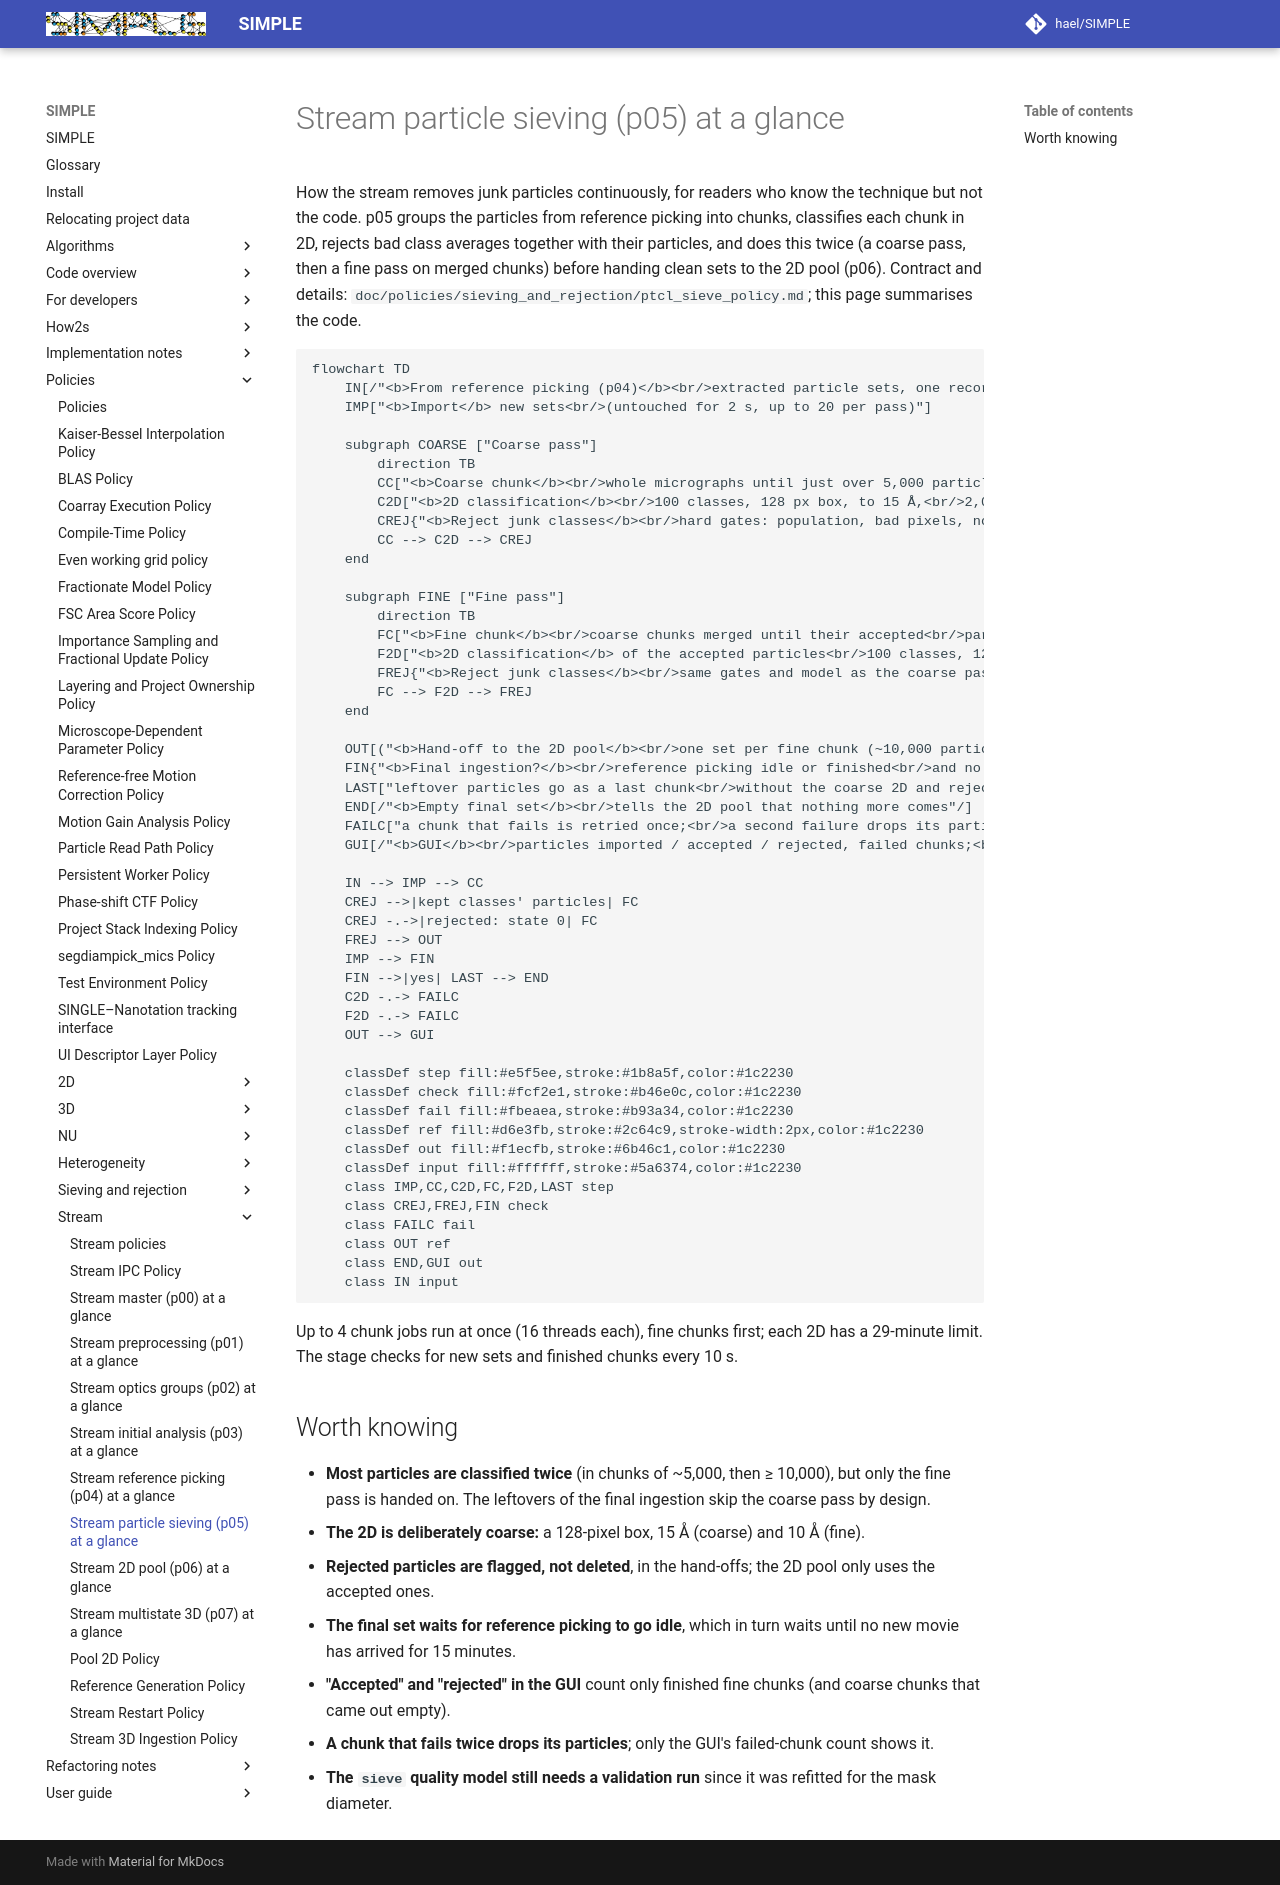

repository: hael/SIMPLE · page: policies/stream/p05_overview.html · generator: mkdocs

# Stream particle sieving (p05) at a glance

How the stream removes junk particles continuously, for readers who know the technique but not the
code. p05 groups the particles from reference picking into chunks, classifies each chunk in 2D,
rejects bad class averages together with their particles, and does this twice (a coarse pass,
then a fine pass on merged chunks) before handing clean sets to the 2D pool (p06). Contract and
details: `doc/policies/sieving_and_rejection/ptcl_sieve_policy.md`; this page summarises the code.

```mermaid
flowchart TD
    IN[/"<b>From reference picking (p04)</b><br/>extracted particle sets, one record per micrograph;<br/>the mask diameter measured from the picking references"/]
    IMP["<b>Import</b> new sets<br/>(untouched for 2 s, up to 20 per pass)"]

    subgraph COARSE ["Coarse pass"]
        direction TB
        CC["<b>Coarse chunk</b><br/>whole micrographs until just over 5,000 particles"]
        C2D["<b>2D classification</b><br/>100 classes, 128 px box, to 15 Å,<br/>2,000 particles sampled per iteration"]
        CREJ{"<b>Reject junk classes</b><br/>hard gates: population, bad pixels, no object,<br/>object outside the mask;<br/>then the quality model (keep if p ≥ 0.25)<br/>and a size-compatibility filter"}
        CC --> C2D --> CREJ
    end

    subgraph FINE ["Fine pass"]
        direction TB
        FC["<b>Fine chunk</b><br/>coarse chunks merged until their accepted<br/>particles pass 10,000"]
        F2D["<b>2D classification</b> of the accepted particles<br/>100 classes, 128 px box, to 10 Å,<br/>10,000 sampled per iteration"]
        FREJ{"<b>Reject junk classes</b><br/>same gates and model as the coarse pass"}
        FC --> F2D --> FREJ
    end

    OUT[("<b>Hand-off to the 2D pool</b><br/>one set per fine chunk (~10,000 particles):<br/>all particles, rejected ones flagged (not deleted),<br/>class table, newest optics groups")]
    FIN{"<b>Final ingestion?</b><br/>reference picking idle or finished<br/>and no new sets since"}
    LAST["leftover particles go as a last chunk<br/>without the coarse 2D and rejection;<br/>then a last fine chunk below 10,000"]
    END[/"<b>Empty final set</b><br/>tells the 2D pool that nothing more comes"/]
    FAILC["a chunk that fails is retried once;<br/>a second failure drops its particles"]
    GUI[/"<b>GUI</b><br/>particles imported / accepted / rejected, failed chunks;<br/>the latest chunk's class averages with resolution,<br/>population and selection"/]

    IN --> IMP --> CC
    CREJ -->|kept classes' particles| FC
    CREJ -.->|rejected: state 0| FC
    FREJ --> OUT
    IMP --> FIN
    FIN -->|yes| LAST --> END
    C2D -.-> FAILC
    F2D -.-> FAILC
    OUT --> GUI

    classDef step fill:#e5f5ee,stroke:#1b8a5f,color:#1c2230
    classDef check fill:#fcf2e1,stroke:#b46e0c,color:#1c2230
    classDef fail fill:#fbeaea,stroke:#b93a34,color:#1c2230
    classDef ref fill:#d6e3fb,stroke:#2c64c9,stroke-width:2px,color:#1c2230
    classDef out fill:#f1ecfb,stroke:#6b46c1,color:#1c2230
    classDef input fill:#ffffff,stroke:#5a6374,color:#1c2230
    class IMP,CC,C2D,FC,F2D,LAST step
    class CREJ,FREJ,FIN check
    class FAILC fail
    class OUT ref
    class END,GUI out
    class IN input
```

Up to 4 chunk jobs run at once (16 threads each), fine chunks first; each 2D has a 29-minute
limit. The stage checks for new sets and finished chunks every 10 s.

## Worth knowing

- **Most particles are classified twice** (in chunks of ~5,000, then ≥ 10,000), but only the fine
  pass is handed on. The leftovers of the final ingestion skip the coarse pass by design.
- **The 2D is deliberately coarse:** a 128-pixel box, 15 Å (coarse) and 10 Å (fine).
- **Rejected particles are flagged, not deleted**, in the hand-offs; the 2D pool only uses the
  accepted ones.
- **The final set waits for reference picking to go idle**, which in turn waits until no new movie
  has arrived for 15 minutes.
- **"Accepted" and "rejected" in the GUI** count only finished fine chunks (and coarse chunks that
  came out empty).
- **A chunk that fails twice drops its particles**; only the GUI's failed-chunk count shows it.
- **The `sieve` quality model still needs a validation run** since it was refitted for the mask
  diameter.
